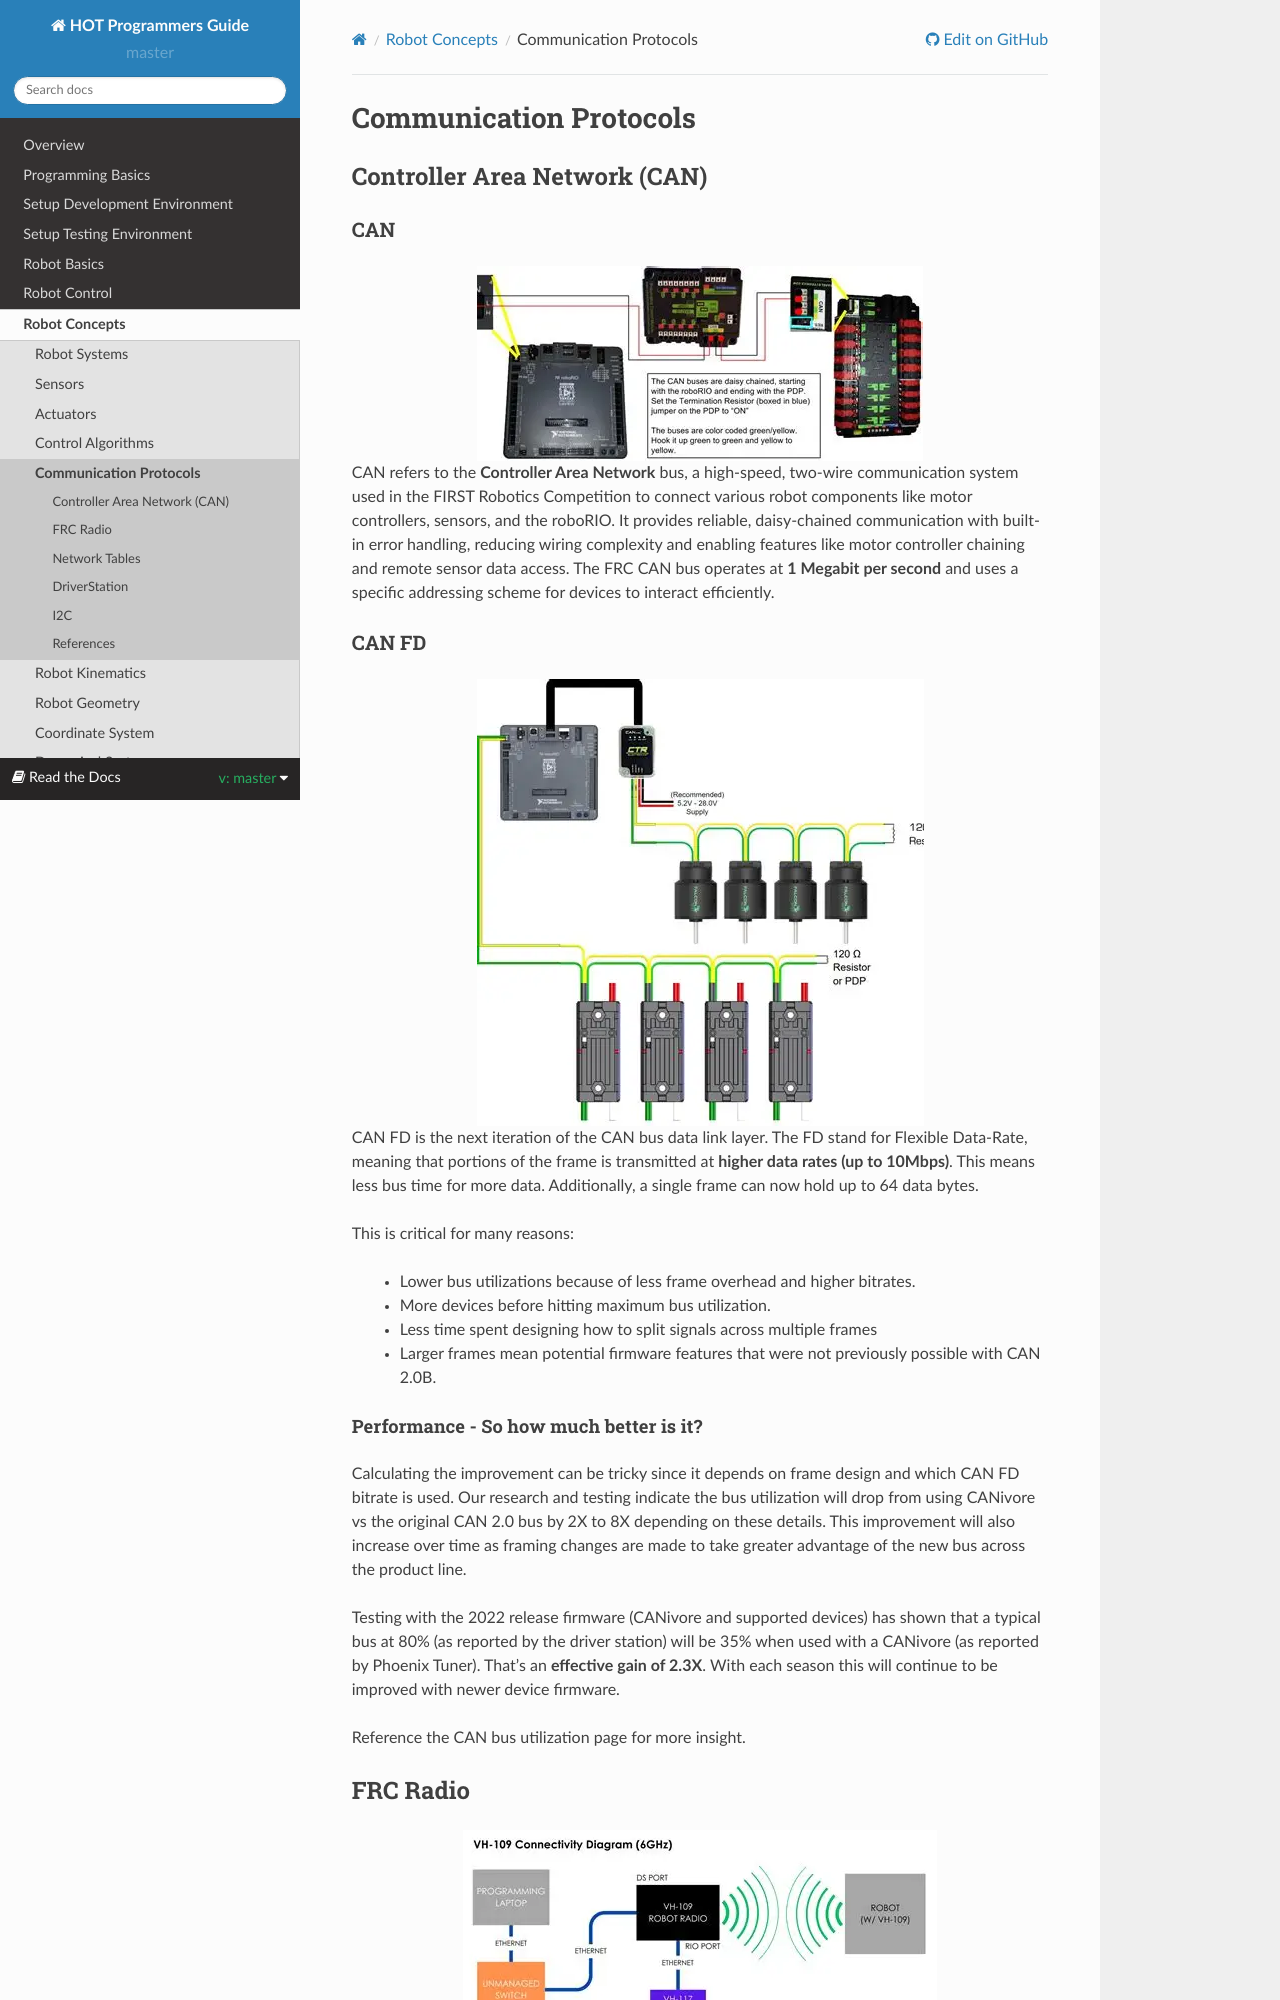

repository: kmoore67/rtd-github-pages · page: en/master/RobotConcepts/communications.html · generator: sphinx

.. raw:: html 
   
   <meta name="robots" content="noindex">
   
############################
Communication Protocols
############################

Controller Area Network (CAN)
******************************

CAN 
----------- 

.. image:: /images/RobotConcepts/FRCConcepts.069.jpeg 
 :align: center


CAN refers to the **Controller Area Network** bus, a high-speed, two-wire communication system used in the FIRST Robotics Competition to connect various robot components like motor controllers, sensors, and the roboRIO. It provides reliable, daisy-chained communication with built-in error handling, reducing wiring complexity and enabling features like motor controller chaining and remote sensor data access. The FRC CAN bus operates at **1 Megabit per second** and uses a specific addressing scheme for devices to interact efficiently.  




CAN FD 
--------------------

.. image:: /images/RobotConcepts/FRCConcepts.070.jpeg
 :align: center 

CAN FD is the next iteration of the CAN bus data link layer. The FD stand for Flexible Data-Rate, meaning that portions of the frame is transmitted at **higher data rates (up to 10Mbps)**. This means less bus time for more data. Additionally, a single frame can now hold up to 64 data bytes.

This is critical for many reasons:

    * Lower bus utilizations because of less frame overhead and higher bitrates.
    * More devices before hitting maximum bus utilization.
    * Less time spent designing how to split signals across multiple frames
    * Larger frames mean potential firmware features that were not previously possible with CAN 2.0B.

Performance - So how much better is it?
^^^^^^^^^^^^^^^^^^^^^^^^^^^^^^^^^^^^^^^^^^^^^^^

Calculating the improvement can be tricky since it depends on frame design and which CAN FD bitrate is used. Our research and testing indicate the bus utilization will drop from using CANivore vs the original CAN 2.0 bus by 2X to 8X depending on these details. This improvement will also increase over time as framing changes are made to take greater advantage of the new bus across the product line.

Testing with the 2022 release firmware (CANivore and supported devices) has shown that a typical bus at 80% (as reported by the driver station) will be 35% when used with a CANivore (as reported by Phoenix Tuner). That’s an **effective gain of 2.3X**. With each season this will continue to be improved with newer device firmware.

Reference the CAN bus utilization page for more insight. 




FRC Radio
***********************

.. image:: /images/RobotConcepts/FRCConcepts.071.jpeg
 :align: center 

An FRC radio is a specialized network radio, most recently the VIVID Hosting VH-109 FRC Radio, used in the FIRST Robotics Competition (FRC) to provide robust wireless communication between a team's robot and the driver station. These devices are ruggedized, offer high-speed Wi-Fi 6E connectivity for reliable performance, and feature multiple Ethernet ports, eliminating the need for separate network switches on the robot. 

Key Characteristics
--------------------------------------

    * High-Speed Wi-Fi: The current generation of FRC radios supports Wi-Fi 6E for improved speed and reduced interference compared to older models. 

    * Rugged Design: They are built to withstand the demanding conditions of FRC, including unfiltered power input for flexible power options. 

    * Ethernet Ports: Multiple Ethernet ports are built into the radio, simplifying the process of connecting the roboRIO and other onboard electronics. 

    * Configurable for Field and Home Use: The radios can function as an access point for practice at home or a bridge when connected to the FRC field's network infrastructure. 

    * Software Configuration: The FRC Radio Configuration Utility is used to set up the radio's network settings, power over Ethernet (PoE) outputs, and other parameters required for competition.
